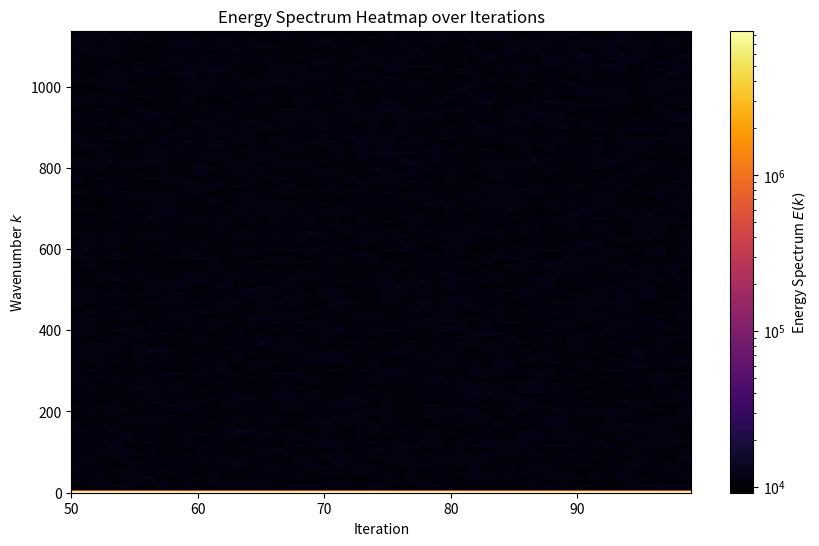

This figure's Python source:
import numpy as np
import matplotlib.pyplot as plt
from matplotlib.colors import LogNorm

# Assume you have the function compute_kolmogorov_spectrum(u, v, Lx, Ly) defined already

def compute_kolmogorov_spectrum(u, v, Lx, Ly):
    """
    Compute and plot the Kolmogorov spectrum using the straightforward energy spectrum calculation.

    Args:
        u: 2D array of x-velocity fluctuations.
        v: 2D array of y-velocity fluctuations.
        Lx: Length of the domain in the x-direction.
        Ly: Length of the domain in the y-direction.

    Returns:
        k: 1D array of wavenumbers.
        energy_spectrum: 1D array of energy spectrum values.
    """
    # Grid dimensions
    Nx, Ny = u.shape

    # Compute the 2D Fourier transforms of the velocity fields
    u_hat = np.fft.fft2(u)
    v_hat = np.fft.fft2(v)

    # Compute the energy spectrum as the sum of the squared magnitudes of the Fourier coefficients
    energy_spectrum = np.abs(u_hat)**2 + np.abs(v_hat)**2

    # Average the energy spectrum over one dimension (e.g., the y-dimension)
    energy_spectrum = np.mean(energy_spectrum, axis=0)

    # Corresponding wavenumbers
    kx = np.fft.fftfreq(Nx, d=Lx/Nx) * 2 * np.pi
    ky = np.fft.fftfreq(Ny, d=Ly/Ny) * 2 * np.pi
    k = np.sqrt(kx**2 + ky**2)

    # Sort the spectrum by wavenumber
    idx = np.argsort(k)
    k_sorted = k[idx]
    energy_spectrum_sorted = energy_spectrum[idx]

    return k_sorted, energy_spectrum_sorted

class SpectrumHeatmapPlotter:
    def __init__(self, buffer_size, domain_size=(1.0, 1.0)):
        """
        Initialize the heatmap plotter with storage for energy spectrums and iteration numbers.

        Args:
            buffer_size (int): Number of iterations to store for the heatmap.
            domain_size (tuple): Domain size as (Lx, Ly).
        """
        self.domain_size = domain_size
        self.buffer_size = buffer_size
        self.spectrums = []  # List to store energy spectrums for each iteration
        self.iterations = []  # List to store iteration numbers
        self.k_values = None  # To store common wavenumber array (k)

    def add_spectrum(self, u, v, iteration):
        """
        Compute the Kolmogorov spectrum for the given velocity fields and store it.

        Args:
            u (np.ndarray): Velocity field in the x-direction.
            v (np.ndarray): Velocity field in the y-direction.
            iteration (int): Current iteration number.
        """
        Lx, Ly = self.domain_size

        # Compute the energy spectrum for the current data
        k, energy_spectrum = compute_kolmogorov_spectrum(u, v, Lx, Ly)

        # Initialize k_values on the first run
        if self.k_values is None:
            self.k_values = k

        # Ensure that the spectrum has the same length as the wavenumber array
        energy_spectrum = np.interp(self.k_values, k, energy_spectrum)

        # Add the spectrum and iteration to the storage
        self.spectrums.append(energy_spectrum)
        self.iterations.append(iteration)

        # Maintain the buffer size limit
        if len(self.spectrums) > self.buffer_size:
            self.spectrums.pop(0)
            self.iterations.pop(0)

    def plot_heatmap(self):
        """
        Plot a heatmap of the energy spectrum over iterations.
        """
        # Convert the list of spectrums to a 2D numpy array
        spectrums_array = np.array(self.spectrums).T  # Transpose to have iterations on the x-axis

        # Create the heatmap plot
        plt.figure(figsize=(10, 6))
        plt.title("Energy Spectrum Heatmap over Iterations")
        plt.xlabel("Iteration")
        plt.ylabel("Wavenumber $k$")
        plt.imshow(
            spectrums_array,
            aspect='auto',
            extent=[min(self.iterations), max(self.iterations), min(self.k_values), max(self.k_values)],
            origin='lower',
            norm=LogNorm(),  # Use log scale for better visualization
            cmap='inferno'
        )
        plt.colorbar(label='Energy Spectrum $E(k)$')
        plt.show()

# Example usage
buffer_size = 50  # Store up to 50 iterations
domain_size = (1.0, 1.0)  # Example domain size

# Create the heatmap plotter
heatmap_plotter = SpectrumHeatmapPlotter(buffer_size, domain_size)

# Simulate adding spectrums over iterations
for iteration in range(100):
    # Simulate random velocity fields for example purposes
    u = np.random.rand(256, 256)
    v = np.random.rand(256, 256)
    
    # Add spectrum to heatmap plotter
    heatmap_plotter.add_spectrum(u, v, iteration)

# Plot the heatmap
heatmap_plotter.plot_heatmap()